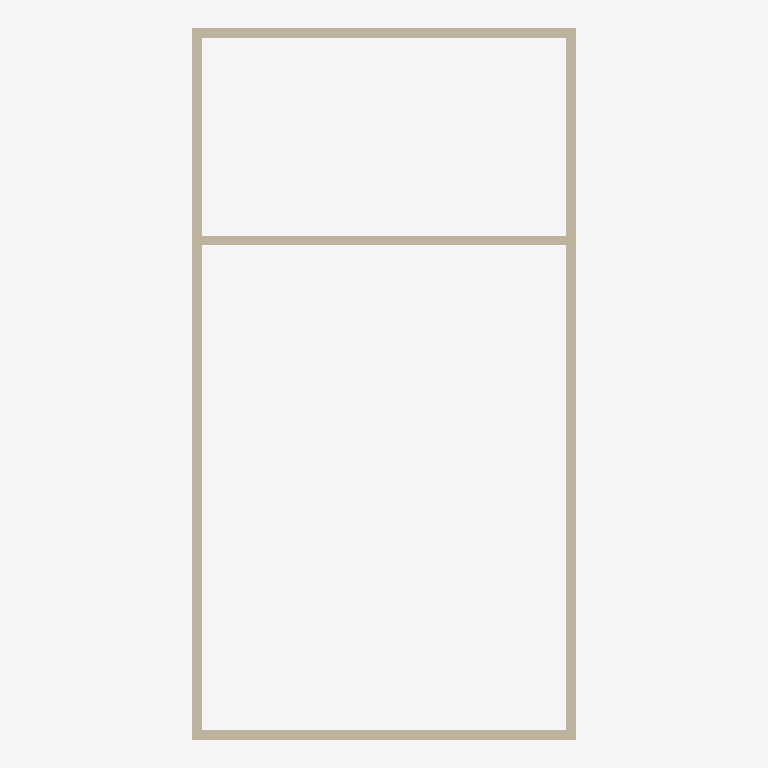
Plan cut of the same IFC building model at storey 'RDC' (level -0.15 m, cut at 1.25 m), seen from above with north up, elements coloured by IFC class: 7 walls (beige). Cut surfaces are drawn darker.
Extent 8.2 m × 15.2 m × 4.3 m (x, y, z). Storeys (1): RDC at -0.15 m. Elements (9): 7 IfcWallStandardCase, 2 IfcSlab.

HEADER;
FILE_DESCRIPTION(('no view'),'2;1');
FILE_NAME('IFC-DARMA pignon propreV2.ifc','2026-05-12T10:25:20',('Pierre Mickaël SENTIS'),('SERBA','B.P. 639 CHALLANS'),'ODA SDAI 23.9','','pmsentis');
FILE_SCHEMA(('IFC2X3'));
ENDSEC;
DATA;
#31=IFCPROJECT('2PmYQQj4fEUBDQM50OsC7p',#5,'GPH 2502134 (PMS) SCI DARMAH',$,$,$,$,(#32),#6);
#47=IFCBUILDING('3S1igqTI547OP7UiyMGXi6',#5,'Phase EXE STRUCTURE',$,$,#50,$,$,.ELEMENT.,$,$,$);
#51=IFCBUILDINGSTOREY('0JUJp9fy53DO6M7BNNjqjo',#5,'RDC',$,$,#54,$,$,.ELEMENT.,-0.15);
#382=IFCWALLSTANDARDCASE('0tg5MkLO1E$AnS54rqiig7',#5,' ',$,$,#355,#356,$);
#520=IFCWALLSTANDARDCASE('0CkOpsEsHDauPysroPKviu',#5,' ',$,$,#493,#494,$);
#217=IFCWALLSTANDARDCASE('3r1fztiI14yescImSbyoow',#5,' ',$,$,#163,#164,$);
#121=IFCWALLSTANDARDCASE('1A3orjS454hx3C5TNRXCDG',#5,' ',$,$,#58,#59,$);
#313=IFCWALLSTANDARDCASE('0MNl2vInv098MkmzF_Qq$8',#5,' ',$,$,#259,#260,$);
#451=IFCWALLSTANDARDCASE('3ycCZ4TmP0RO46QXLEuk8B',#5,' ',$,$,#424,#425,$);
#589=IFCWALLSTANDARDCASE('3AydqvASn85umjdLXus3xG',#5,' ',$,$,#562,#563,$);
ENDSEC;
